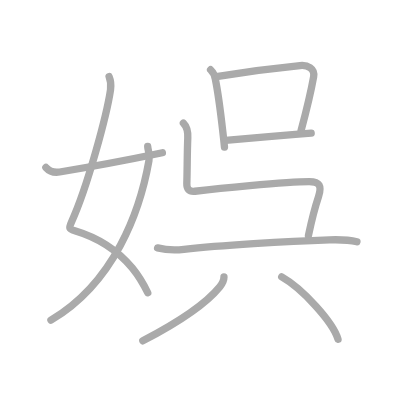
t = 0.00 s
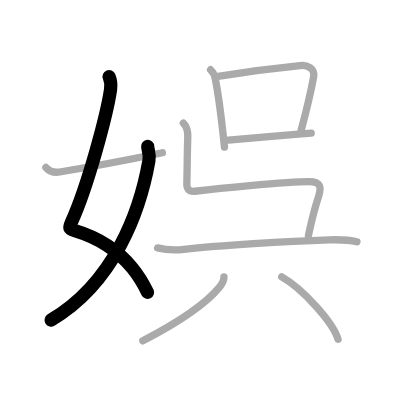
t = 2.00 s
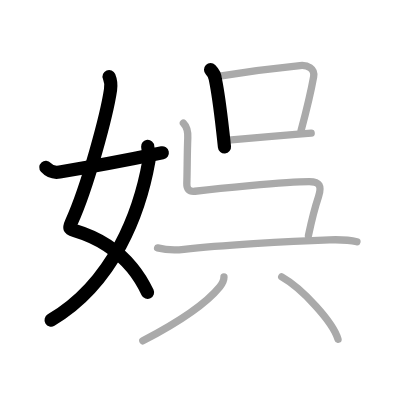
t = 4.00 s
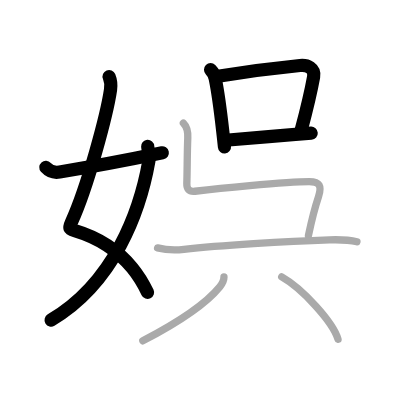
t = 6.00 s
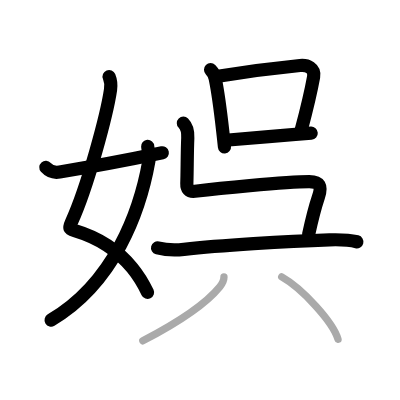
t = 8.00 s
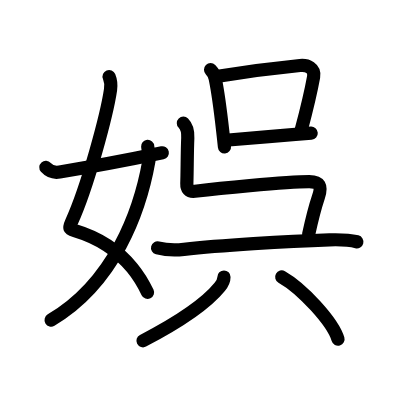
t = 10.00 s

The animated SVG that drew these frames (rendered in a browser with its animation timeline set to each time). Animation: 10 SMIL elements (animate=10); one cycle of 10.00 s.

<?xml version="1.0" standalone="no"?>
<!DOCTYPE svg PUBLIC "-//W3C//DTD SVG 1.1//EN"   "http://www.w3.org/Graphics/SVG/1.1/DTD/svg11.dtd">
<svg width="400px" height="400px"  version="1.1" xmlns="http://www.w3.org/2000/svg">
  <defs>
    <marker id="Triangle" viewBox="0 0 10 10" refX="0" refY="5" markerUnits="strokeWidth" markerWidth="3" style="stroke-opacity:0%;fill:#aaaaaa;" markerHeight="2" orient="auto">
      <path d="M 0 0 L 10 5 L 0 10 z" />
    </marker>
    
    <marker id="Arrow" viewBox="0 0 10 10" refX="5" refY="5" markerUnits="strokeWidth" markerWidth="1.8" style="stroke-opacity:0%;fill:#770000;" markerHeight="2" orient="auto">
      <path d="M 0 4 L 6 4 L 4 1 L 10 5 L 4 9 L 6 6 L 0 6 z" />
        <circle cx="5" cy="5" r="5" />
      </marker>
    
    <marker id="TriangleRed" viewBox="0 0 10 10" refX="0" refY="5" markerUnits="strokeWidth" markerWidth="3" style="stroke-opacity:0%;fill:#CC0000;" markerHeight="2" orient="auto">
      <path d="M 0 0 L 10 5 L 0 10 z" />
    </marker>
    
    <marker id="ArrowRed" viewBox="0 0 10 10" refX="5" refY="5" markerUnits="strokeWidth" markerWidth="1.8" style="stroke-opacity:0%;fill:#CC0000;" markerHeight="2" orient="auto">
      <path d="M 0 4 L 6 4 L 4 1 L 10 5 L 4 9 L 6 6 L 0 6 z" />
        <circle cx="5" cy="5" r="5" />
      </marker>
    
  </defs>
  
  <path style="fill:#ffffff; fill-opacity:100%; fill-rule:evenodd; stroke-width:0;" d="M 0 0 L 400px 0 L 400px 400px L 0 400px L 0 0" />

  <g transform="scale(3.6697247706422 3.6697247706422)">
<path style="fill:none; fill-opacity:0%; fill-rule:evenodd; stroke:#aaaaaa; stroke-opacity:100%; stroke-width: 1.5pt; stroke-linejoin:round; stroke-linecap:round;" d="M29.73 20.87c0.39 0.94 0.58 2.23 0.39 3.59c-0.98 6.69-6.24 26.42-10.63 36.02c-0.76 1.67-0.73 1.9 0.89 2.38c7.07 2.11 11.94 5.65 15.64 10.14c1.58 1.92 2.97 4.15 4.24 6.78"></path>
<path style="fill:none; fill-opacity:0%; fill-rule:evenodd; stroke:#aaaaaa; stroke-opacity:100%; stroke-width: 1.5pt; stroke-linejoin:round; stroke-linecap:round;" d="M40.25 39.89c0.08 1.17 0.64 2.17 0.34 3.87c-2.42 13.75-9.41 33.25-26.71 43.48"></path>
<path style="fill:none; fill-opacity:0%; fill-rule:evenodd; stroke:#aaaaaa; stroke-opacity:100%; stroke-width: 1.5pt; stroke-linejoin:round; stroke-linecap:round;" d="M12.5 45.63c0.75 0.84 1.77 1.56 3.75 1.24c4.5-0.74 16-2.74 28-5.24"></path>
<path style="fill:none; fill-opacity:0%; fill-rule:evenodd; stroke:#aaaaaa; stroke-opacity:100%; stroke-width: 1.5pt; stroke-linejoin:round; stroke-linecap:round;" d="M57.38 19c0.75 0.75 1.27 1.7 1.33 2.74c0.69 3.36 1.42 9 1.99 14c0.18 1.54 0.34 3.01 0.47 4.34"></path>
<path style="fill:none; fill-opacity:0%; fill-rule:evenodd; stroke:#aaaaaa; stroke-opacity:100%; stroke-width: 1.5pt; stroke-linejoin:round; stroke-linecap:round;" d="M59.42 20.8c6.21-1.02 17.24-2.44 22.33-2.94c2-0.2 4.14 0.7 3.71 3.11c-0.8 4.45-1.72 8.28-3.43 14.67"></path>
<path style="fill:none; fill-opacity:0%; fill-rule:evenodd; stroke:#aaaaaa; stroke-opacity:100%; stroke-width: 1.5pt; stroke-linejoin:round; stroke-linecap:round;" d="M61.47 38.23c3.38-0.29 12.84-1.12 19.04-1.62c1.66-0.13 3.14-0.24 4.29-0.31"></path>
<path style="fill:none; fill-opacity:0%; fill-rule:evenodd; stroke:#aaaaaa; stroke-opacity:100%; stroke-width: 1.5pt; stroke-linejoin:round; stroke-linecap:round;" d="M49.97 33.56c0.86 0.86 1.28 2.19 1.2 4.01c-0.17 3.93-0.14 8.52-0.26 12.49c-0.04 1.32 0.49 2.26 2.21 2.06c4.9-0.56 24.57-2.62 31.13-2.62c2.88 0 3.5 1.25 2.55 4.08c-1.12 3.36-1.55 4.92-2.75 10.58"></path>
<path style="fill:none; fill-opacity:0%; fill-rule:evenodd; stroke:#aaaaaa; stroke-opacity:100%; stroke-width: 1.5pt; stroke-linejoin:round; stroke-linecap:round;" d="M42.94 67.56c2.68 0.69 4.92 0.65 7.19 0.4c9.59-1.08 27.84-2.2 39.63-2.6c2.57-0.08 5.49 0.02 7.5 0.53"></path>
<path style="fill:none; fill-opacity:0%; fill-rule:evenodd; stroke:#aaaaaa; stroke-opacity:100%; stroke-width: 1.5pt; stroke-linejoin:round; stroke-linecap:round;" d="M61.03 75.49c0 1.01-0.5 1.89-1.15 2.69c-3 3.69-9.63 8.81-20.96 14.7"></path>
<path style="fill:none; fill-opacity:0%; fill-rule:evenodd; stroke:#aaaaaa; stroke-opacity:100%; stroke-width: 1.5pt; stroke-linejoin:round; stroke-linecap:round;" d="M76.77 75.45c5.6 3.17 13.96 12.27 15.34 16.98"></path>

<path style="fill:none; fill-opacity:0%; fill-rule:evenodd; stroke:#000000; stroke-opacity:100%; stroke-width: 2.7pt; stroke-linejoin:round; stroke-linecap:round;" d="M29.73 20.87c0.39 0.94 0.58 2.23 0.39 3.59c-0.98 6.69-6.24 26.42-10.63 36.02c-0.76 1.67-0.73 1.9 0.89 2.38c7.07 2.11 11.94 5.65 15.64 10.14c1.58 1.92 2.97 4.15 4.24 6.78" pathLength="100" stroke-dashoffset="100" stroke-dasharray="100 105"><animate id="dashAnim1" attributeName="stroke-dashoffset" from="100" to="0" dur="1s" calcMode="linear" fill="freeze"/></path>
<path style="fill:none; fill-opacity:0%; fill-rule:evenodd; stroke:#000000; stroke-opacity:100%; stroke-width: 2.7pt; stroke-linejoin:round; stroke-linecap:round;" d="M40.25 39.89c0.08 1.17 0.64 2.17 0.34 3.87c-2.42 13.75-9.41 33.25-26.71 43.48" pathLength="100" stroke-dashoffset="100" stroke-dasharray="100 105"><animate id="dashAnim2" attributeName="stroke-dashoffset" from="100" to="0" dur="1s" calcMode="linear" begin="dashAnim1.end" fill="freeze"/></path>
<path style="fill:none; fill-opacity:0%; fill-rule:evenodd; stroke:#000000; stroke-opacity:100%; stroke-width: 2.7pt; stroke-linejoin:round; stroke-linecap:round;" d="M12.5 45.63c0.75 0.84 1.77 1.56 3.75 1.24c4.5-0.74 16-2.74 28-5.24" pathLength="100" stroke-dashoffset="100" stroke-dasharray="100 105"><animate id="dashAnim3" attributeName="stroke-dashoffset" from="100" to="0" dur="1s" calcMode="linear" begin="dashAnim2.end" fill="freeze"/></path>
<path style="fill:none; fill-opacity:0%; fill-rule:evenodd; stroke:#000000; stroke-opacity:100%; stroke-width: 2.7pt; stroke-linejoin:round; stroke-linecap:round;" d="M57.38 19c0.75 0.75 1.27 1.7 1.33 2.74c0.69 3.36 1.42 9 1.99 14c0.18 1.54 0.34 3.01 0.47 4.34" pathLength="100" stroke-dashoffset="100" stroke-dasharray="100 105"><animate id="dashAnim4" attributeName="stroke-dashoffset" from="100" to="0" dur="1s" calcMode="linear" begin="dashAnim3.end" fill="freeze"/></path>
<path style="fill:none; fill-opacity:0%; fill-rule:evenodd; stroke:#000000; stroke-opacity:100%; stroke-width: 2.7pt; stroke-linejoin:round; stroke-linecap:round;" d="M59.42 20.8c6.21-1.02 17.24-2.44 22.33-2.94c2-0.2 4.14 0.7 3.71 3.11c-0.8 4.45-1.72 8.28-3.43 14.67" pathLength="100" stroke-dashoffset="100" stroke-dasharray="100 105"><animate id="dashAnim5" attributeName="stroke-dashoffset" from="100" to="0" dur="1s" calcMode="linear" begin="dashAnim4.end" fill="freeze"/></path>
<path style="fill:none; fill-opacity:0%; fill-rule:evenodd; stroke:#000000; stroke-opacity:100%; stroke-width: 2.7pt; stroke-linejoin:round; stroke-linecap:round;" d="M61.47 38.23c3.38-0.29 12.84-1.12 19.04-1.62c1.66-0.13 3.14-0.24 4.29-0.31" pathLength="100" stroke-dashoffset="100" stroke-dasharray="100 105"><animate id="dashAnim6" attributeName="stroke-dashoffset" from="100" to="0" dur="1s" calcMode="linear" begin="dashAnim5.end" fill="freeze"/></path>
<path style="fill:none; fill-opacity:0%; fill-rule:evenodd; stroke:#000000; stroke-opacity:100%; stroke-width: 2.7pt; stroke-linejoin:round; stroke-linecap:round;" d="M49.97 33.56c0.86 0.86 1.28 2.19 1.2 4.01c-0.17 3.93-0.14 8.52-0.26 12.49c-0.04 1.32 0.49 2.26 2.21 2.06c4.9-0.56 24.57-2.62 31.13-2.62c2.88 0 3.5 1.25 2.55 4.08c-1.12 3.36-1.55 4.92-2.75 10.58" pathLength="100" stroke-dashoffset="100" stroke-dasharray="100 105"><animate id="dashAnim7" attributeName="stroke-dashoffset" from="100" to="0" dur="1s" calcMode="linear" begin="dashAnim6.end" fill="freeze"/></path>
<path style="fill:none; fill-opacity:0%; fill-rule:evenodd; stroke:#000000; stroke-opacity:100%; stroke-width: 2.7pt; stroke-linejoin:round; stroke-linecap:round;" d="M42.94 67.56c2.68 0.69 4.92 0.65 7.19 0.4c9.59-1.08 27.84-2.2 39.63-2.6c2.57-0.08 5.49 0.02 7.5 0.53" pathLength="100" stroke-dashoffset="100" stroke-dasharray="100 105"><animate id="dashAnim8" attributeName="stroke-dashoffset" from="100" to="0" dur="1s" calcMode="linear" begin="dashAnim7.end" fill="freeze"/></path>
<path style="fill:none; fill-opacity:0%; fill-rule:evenodd; stroke:#000000; stroke-opacity:100%; stroke-width: 2.7pt; stroke-linejoin:round; stroke-linecap:round;" d="M61.03 75.49c0 1.01-0.5 1.89-1.15 2.69c-3 3.69-9.63 8.81-20.96 14.7" pathLength="100" stroke-dashoffset="100" stroke-dasharray="100 105"><animate id="dashAnim9" attributeName="stroke-dashoffset" from="100" to="0" dur="1s" calcMode="linear" begin="dashAnim8.end" fill="freeze"/></path>
<path style="fill:none; fill-opacity:0%; fill-rule:evenodd; stroke:#000000; stroke-opacity:100%; stroke-width: 2.7pt; stroke-linejoin:round; stroke-linecap:round;" d="M76.77 75.45c5.6 3.17 13.96 12.27 15.34 16.98" pathLength="100" stroke-dashoffset="100" stroke-dasharray="100 105"><animate id="dashAnim10" attributeName="stroke-dashoffset" from="100" to="0" dur="1s" calcMode="linear" begin="dashAnim9.end" fill="freeze"/></path>

</g>

</svg>  
          
